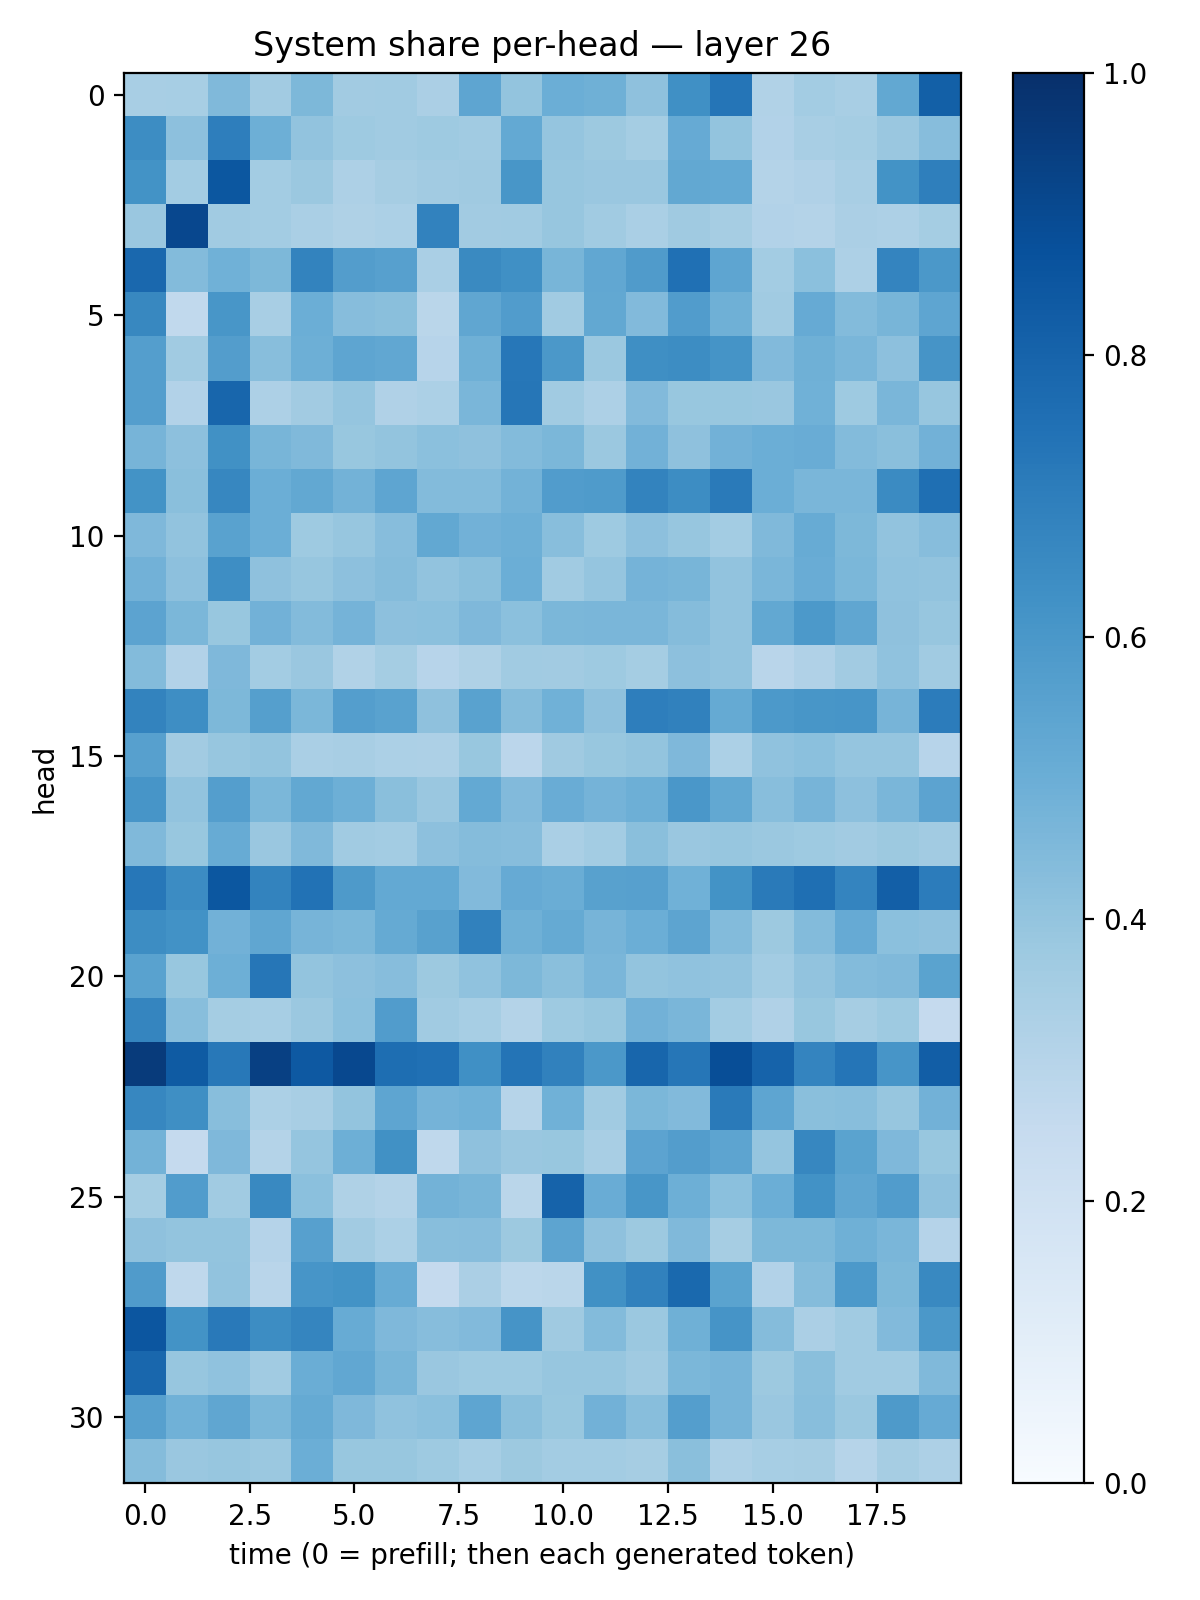

Values plotted in this chart, from the file beside it:
0.34049588, 0.3472963, 0.44888467, 0.36108464, 0.45383835, 0.36044908, 0.36687288, 0.33352765, 0.53697944, 0.39997908, 0.49700302, 0.48834774, 0.41385812, 0.6319569, 0.73259777, 0.31491393, 0.35842296, 0.33997497, 0.5262594, 0.8129275
0.6442, 0.4154, 0.6955, 0.4956, 0.4057, 0.3735, 0.3654, 0.3715, 0.3635, 0.5198, 0.3974, 0.3781, 0.3545, 0.5138, 0.3997, 0.3124, 0.3413, 0.3548, 0.3842, 0.4333
0.6204, 0.3587, 0.8514, 0.3578, 0.3804, 0.3261, 0.3495, 0.3622, 0.3709, 0.6028, 0.394, 0.3851, 0.3846, 0.5241, 0.5233, 0.3056, 0.3193, 0.3412, 0.6205, 0.6952
0.3865, 0.9079, 0.365, 0.359, 0.3359, 0.3214, 0.33, 0.6813, 0.3613, 0.3639, 0.3926, 0.365, 0.339, 0.3687, 0.3487, 0.3113, 0.3081, 0.3325, 0.3279, 0.3529
0.7846, 0.4392, 0.4852, 0.4542, 0.6793, 0.5726, 0.5598, 0.3365, 0.6557, 0.6318, 0.466, 0.5295, 0.5814, 0.7519, 0.536, 0.3555, 0.4216, 0.3279, 0.6755, 0.5942
0.6638, 0.2648, 0.6028, 0.3426, 0.4968, 0.4316, 0.4251, 0.289, 0.5316, 0.5748, 0.3648, 0.5271, 0.4416, 0.5764, 0.4912, 0.3666, 0.5129, 0.4377, 0.4662, 0.536
0.5697, 0.3642, 0.5705, 0.4286, 0.4935, 0.538, 0.5302, 0.2957, 0.4913, 0.7236, 0.5954, 0.3821, 0.6333, 0.6444, 0.6149, 0.4424, 0.4911, 0.464, 0.4178, 0.6124
0.5665, 0.3118, 0.7908, 0.327, 0.3612, 0.3969, 0.3192, 0.3285, 0.4648, 0.7285, 0.3634, 0.328, 0.442, 0.3904, 0.3886, 0.3862, 0.4878, 0.3737, 0.4612, 0.3936
0.4715, 0.4159, 0.6262, 0.467, 0.4488, 0.3888, 0.4014, 0.4209, 0.4114, 0.4403, 0.4595, 0.3805, 0.4827, 0.4115, 0.4835, 0.4996, 0.5048, 0.4385, 0.4245, 0.4834
0.6196, 0.4241, 0.6667, 0.4977, 0.5241, 0.4792, 0.5374, 0.4408, 0.4408, 0.4788, 0.5758, 0.5822, 0.6767, 0.6441, 0.7138, 0.4996, 0.4617, 0.4623, 0.6519, 0.7556
0.4503, 0.404, 0.5541, 0.4996, 0.3715, 0.3934, 0.4299, 0.5248, 0.4833, 0.4924, 0.4297, 0.3743, 0.4167, 0.3927, 0.3586, 0.4489, 0.5104, 0.4558, 0.404, 0.4312
0.4809, 0.4157, 0.6379, 0.4118, 0.3944, 0.4141, 0.4349, 0.4057, 0.4226, 0.4984, 0.3655, 0.3975, 0.4737, 0.4679, 0.4029, 0.4643, 0.5077, 0.4576, 0.4097, 0.4024
0.546, 0.4587, 0.3906, 0.4808, 0.4398, 0.4749, 0.4148, 0.4218, 0.4521, 0.4211, 0.4582, 0.4618, 0.4612, 0.4352, 0.4046, 0.5265, 0.5925, 0.5318, 0.4126, 0.3917
0.4404, 0.31, 0.4515, 0.3562, 0.3842, 0.3143, 0.3541, 0.2938, 0.3212, 0.3657, 0.363, 0.3739, 0.3536, 0.4173, 0.4029, 0.2928, 0.3176, 0.362, 0.4098, 0.3651
0.6759, 0.64, 0.4543, 0.5662, 0.4584, 0.5672, 0.554, 0.4113, 0.5524, 0.4341, 0.486, 0.4105, 0.6959, 0.6869, 0.5161, 0.5928, 0.6018, 0.6081, 0.4719, 0.7043
0.5595, 0.3607, 0.3912, 0.4018, 0.3362, 0.3425, 0.3306, 0.3255, 0.3875, 0.2836, 0.3705, 0.3879, 0.4002, 0.4497, 0.3303, 0.41, 0.4216, 0.3969, 0.3968, 0.2963
0.6075, 0.4028, 0.5686, 0.4581, 0.5238, 0.4933, 0.4247, 0.3854, 0.5226, 0.4443, 0.5072, 0.4746, 0.4922, 0.6009, 0.5239, 0.4283, 0.4707, 0.4159, 0.4641, 0.5438
0.4467, 0.3886, 0.5084, 0.3847, 0.446, 0.3671, 0.3592, 0.4159, 0.4368, 0.4335, 0.3386, 0.3578, 0.4242, 0.3835, 0.3914, 0.3799, 0.3714, 0.3627, 0.3771, 0.362
0.7261, 0.6476, 0.8487, 0.6795, 0.7455, 0.5893, 0.5223, 0.5228, 0.4448, 0.5143, 0.5007, 0.5583, 0.5588, 0.4863, 0.6186, 0.7119, 0.7555, 0.6732, 0.8167, 0.7042
0.6433, 0.6224, 0.481, 0.5316, 0.4707, 0.4575, 0.517, 0.5573, 0.6852, 0.4908, 0.5187, 0.4704, 0.4995, 0.5417, 0.4385, 0.3764, 0.4394, 0.5131, 0.4184, 0.4126
0.5542, 0.3889, 0.4952, 0.7287, 0.4, 0.4153, 0.4334, 0.3776, 0.4101, 0.4533, 0.4248, 0.4612, 0.4012, 0.4099, 0.4045, 0.3564, 0.4031, 0.4404, 0.4462, 0.549
0.6717, 0.4286, 0.3539, 0.3456, 0.3811, 0.4218, 0.5745, 0.3646, 0.347, 0.3079, 0.3742, 0.3901, 0.4832, 0.4644, 0.3565, 0.3174, 0.3887, 0.3499, 0.3724, 0.2506
0.9549, 0.834, 0.7188, 0.9361, 0.8437, 0.9059, 0.7585, 0.752, 0.6317, 0.7381, 0.6843, 0.597, 0.7918, 0.7288, 0.8852, 0.8043, 0.6749, 0.7313, 0.607, 0.8219
0.6652, 0.6361, 0.426, 0.3301, 0.3406, 0.3989, 0.5355, 0.4735, 0.4862, 0.2998, 0.485, 0.3636, 0.4571, 0.4448, 0.7134, 0.5368, 0.4236, 0.4296, 0.3915, 0.4843
0.4768, 0.2536, 0.4524, 0.306, 0.3961, 0.4929, 0.6277, 0.2722, 0.4119, 0.3836, 0.3904, 0.3409, 0.5447, 0.5709, 0.5417, 0.3948, 0.6674, 0.5493, 0.4494, 0.3886
0.3546, 0.5756, 0.366, 0.6567, 0.4217, 0.3217, 0.3061, 0.4787, 0.4651, 0.2886, 0.8021, 0.5051, 0.6037, 0.4933, 0.4198, 0.4968, 0.6239, 0.5315, 0.5775, 0.4123
0.4121, 0.4007, 0.3995, 0.3017, 0.5613, 0.3622, 0.3297, 0.4268, 0.4325, 0.3787, 0.5417, 0.4102, 0.3785, 0.4466, 0.3501, 0.4557, 0.4548, 0.4894, 0.4633, 0.3013
0.5797, 0.2722, 0.4048, 0.2902, 0.6057, 0.6179, 0.5086, 0.2532, 0.3329, 0.2783, 0.2854, 0.6265, 0.6841, 0.7793, 0.547, 0.3095, 0.4361, 0.5912, 0.457, 0.6589
0.8529, 0.6176, 0.7186, 0.6434, 0.6699, 0.5099, 0.4507, 0.4306, 0.4427, 0.6116, 0.3688, 0.4411, 0.3798, 0.4919, 0.6114, 0.4351, 0.3335, 0.3667, 0.4439, 0.5974
0.7852, 0.3925, 0.4091, 0.3659, 0.5028, 0.5282, 0.4687, 0.3832, 0.3726, 0.3731, 0.3929, 0.3923, 0.3684, 0.459, 0.472, 0.3769, 0.4225, 0.3657, 0.3642, 0.4458
0.5615, 0.4874, 0.5315, 0.4577, 0.5158, 0.4493, 0.4071, 0.4181, 0.5375, 0.4255, 0.3886, 0.4809, 0.4288, 0.5688, 0.4717, 0.3835, 0.4276, 0.3816, 0.5876, 0.5127
0.4355, 0.3854, 0.3942, 0.3814, 0.4992, 0.3902, 0.3887, 0.3712, 0.3469, 0.3753, 0.3571, 0.3578, 0.3492, 0.4249, 0.3252, 0.344, 0.3497, 0.2979, 0.3498, 0.3265
